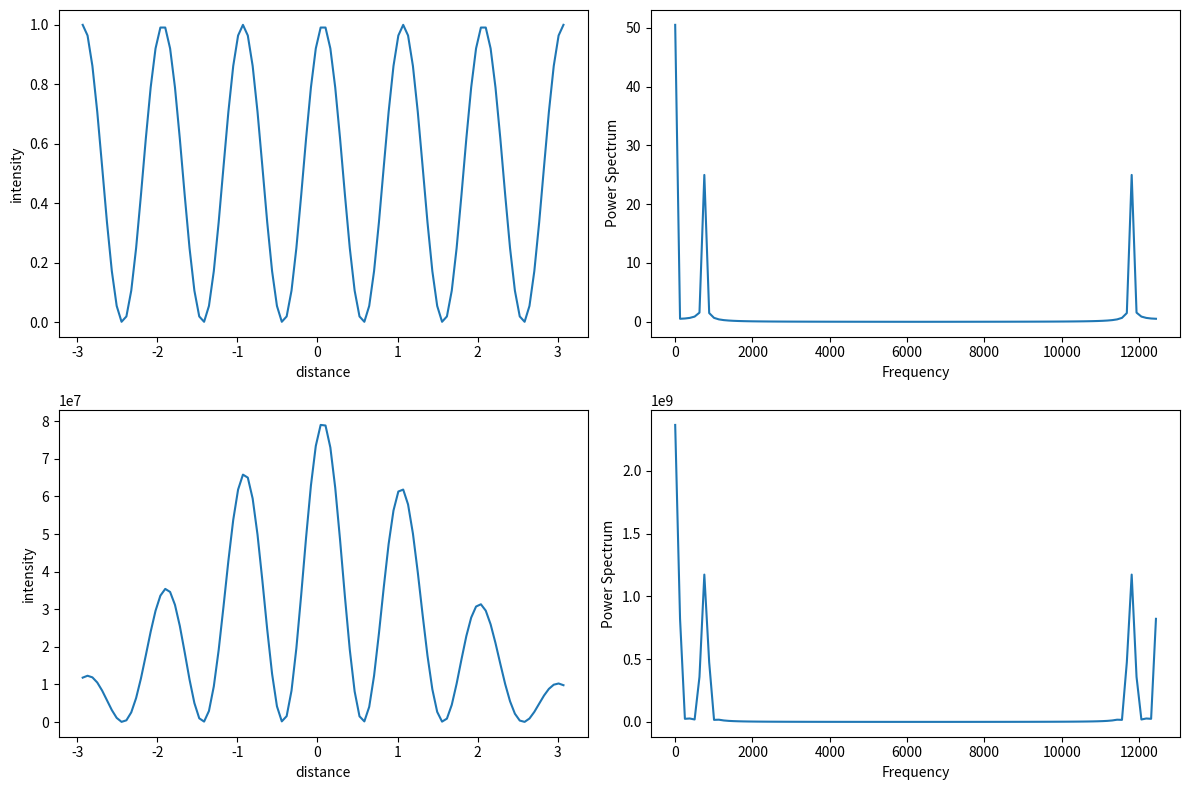
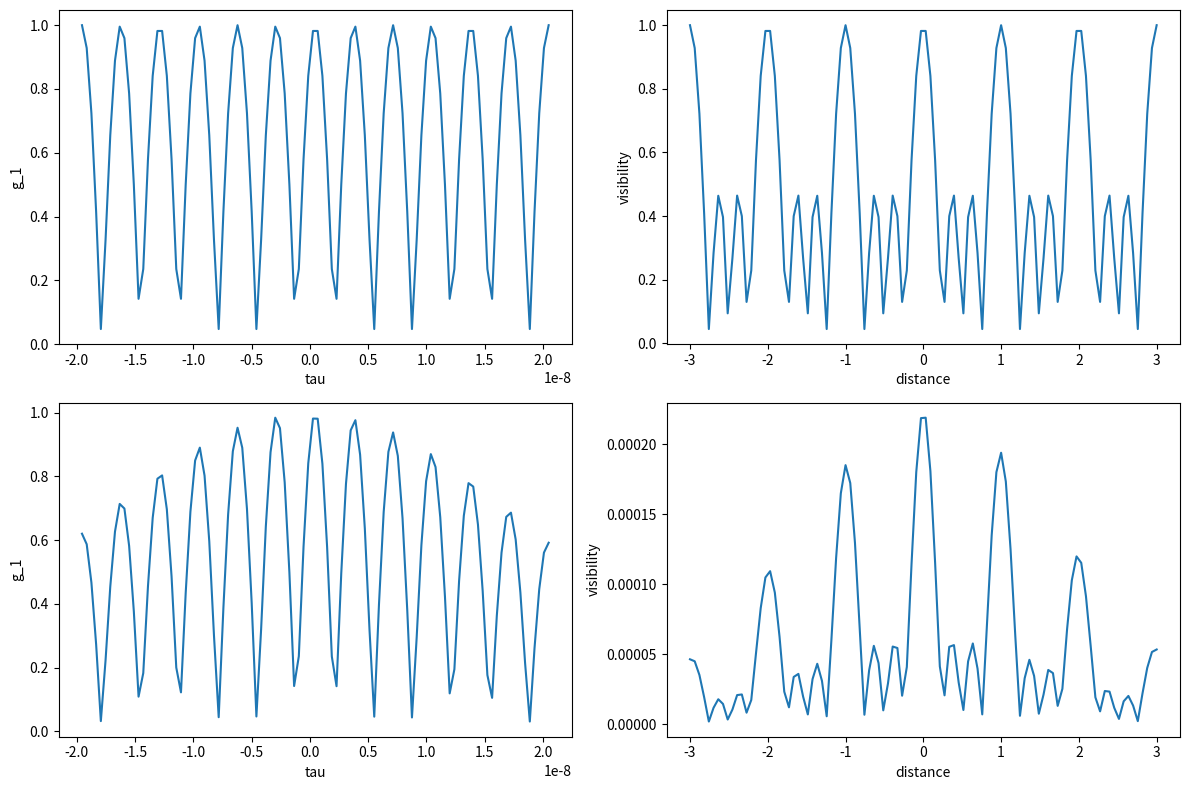

These charts were generated, in order, by the following Python code:
import numpy as np
from scipy.constants import c
from scipy.fft import fft, fftfreq
import matplotlib.pyplot as plt
import seaborn as sb

def electric_field_monochromatic(E_0, k, z, t, position_delay):
    l1 = 0.07
    tau = 2*(l1-position_delay)/c
    w_0 = k*c
    return (E_0/np.sqrt(2))*(np.exp(1j*(k*z -w_0*t)) + np.exp(1j*(k*(z) - w_0*(t+tau))))

def intensity_mono(E_0, k, position_delay):
    return ((E_0**2)*(np.cos(position_delay*k) + 1))/2


def int_pulse_1D(largeur, t, z, k, position_delay):
    w_0 = k*c
    tau = np.empty(len(position_delay))
    l1 = 0.07
    #E_t = np.array((len(t), len(position_delay)))
    I = np.empty(len(position_delay))
    for j in range(len(position_delay)):
        tau[j] = 2*(l1 - position_delay[j])/c
        E_0 = np.sqrt(1/(np.sqrt(2*np.pi)*largeur))*np.exp(-np.square(((t+tau[j])-(z)/c)/(2*largeur)))
        E_t = (E_0/np.sqrt(2))*(np.exp(1j*(k*(z) -w_0*t)) + np.exp(1j*(k*z - w_0*(t+tau[j]))))
        I[j] = np.conjugate(E_t)*E_t
    return I

def g_1_mono(w_0, tau):
    return np.cos(w_0*tau)

def g_1_pulse(w_0, tau, largeur):
    return np.exp(-np.square(tau/(np.sqrt(8)*largeur)))*g_1_mono(w_0, tau)

preselected_angle = np.pi/3
phi_x = 0
phi_y = 0
postselected_angle = np.pi/4

N = 100
largeur = 10e-9 #ns
v = 0.6*0.01 #m/s

wavelength_0 = 640e-9
w_0 = 2*np.pi*c/wavelength_0

d_min = -3
d_max = 3
distances = np.linspace(d_min, d_max, N)
time = np.linspace(d_max/c + d_min/c, d_max/c+d_max/c, N)

#-------------------------------------------MONOCHROMATIQUE 1 SEULE FREQUENCE----------------------------------------------------------------------

HeNe_laser = electric_field_monochromatic(E_0=1, k=2*np.pi/wavelength_0, z=0, t=time, position_delay=(distances))
HeNe_intensity = (np.conjugate(HeNe_laser)*HeNe_laser)/2

HeNe_intensity_max = np.max(HeNe_intensity)

HeNe_spectrum = fft(HeNe_intensity)

#------------------------------------------DIODE 1 SEULE FREQUENCE-----------------------------------------------------------

l1 = 0.07
diode_intensity = int_pulse_1D(largeur=largeur, t=0, z=0, k=2*np.pi/wavelength_0, position_delay=(distances))

Z = diode_intensity
diode_spectrum = fft(diode_intensity)

n = np.arange(N)
sr=2000
T = N/sr
freq_axis = 2*np.pi*n/T 


fig, axs = plt.subplots(2, 2, figsize=(12, 8))

axs[0,0].plot(l1-distances, HeNe_intensity)
axs[0,0].set_xlabel('distance')
axs[0,0].set_ylabel('intensity')

axs[0,1].plot(freq_axis, np.abs(HeNe_spectrum))
axs[0,1].set_xlabel('Frequency')
axs[0,1].set_ylabel('Power Spectrum')

axs[1,0].plot(l1-distances, Z)
axs[1,0].set_xlabel('distance')
axs[1,0].set_ylabel('intensity')

axs[1,1].plot(freq_axis, np.abs(diode_spectrum))
axs[1,1].set_xlabel('Frequency')
axs[1,1].set_ylabel('Power Spectrum')

plt.savefig('intensity_et_spectrum.png')
plt.tight_layout()
plt.show()

#-------------------------------------------VISIBILITY MONOCHROMATIQUE 1 SEULE FREQUENCE----------------------------------------------------------------------
l1 = 0.07
#distances = np.linspace(0, 0.14, N)
tau = 2*(l1-distances)/c
w_0 = 2*np.pi*c/wavelength_0

HeNe_laser_0 = electric_field_monochromatic(E_0=1, k=2*np.pi/wavelength_0, z=0, t=0, position_delay=0)
HeNe_I1 = np.conjugate(HeNe_laser_0)*HeNe_laser_0
HeNe_I2 = (np.conjugate(HeNe_laser)*HeNe_laser)


HeNe_g_1 = g_1_mono(w_0, tau)
HeNe_g_1 = np.sqrt(np.conjugate(HeNe_g_1)*HeNe_g_1)

HeNe_vis = ((2*np.sqrt(HeNe_I1)*np.sqrt(HeNe_I2))/(HeNe_I1+HeNe_I2))*(HeNe_g_1)


#------------------------------------------VISIBILITY DIODE 1 SEULE FREQUENCE-----------------------------------------------------------
tau_0 = np.linspace(0, 0, N)
diode_laser_0 = int_pulse_1D(largeur, 0, 0, 2*np.pi/wavelength_0, tau_0)
diode_I1 = np.conjugate(diode_laser_0)*diode_laser_0
diode_I2 = diode_intensity

diode_g_1 = g_1_pulse(w_0, tau, largeur)
diode_g_1 = np.sqrt(np.conjugate(diode_g_1)*diode_g_1)
diode_vis = ((2*np.sqrt(diode_I1)*np.sqrt(diode_I2))/(diode_I1+diode_I2))*(diode_g_1)


fig, axs = plt.subplots(2, 2, figsize=(12, 8))

axs[0,0].plot(tau, np.sqrt(np.conjugate(HeNe_g_1)*HeNe_g_1))
axs[0,0].set_xlabel('tau')
axs[0,0].set_ylabel('g_1')

axs[0,1].plot(distances, HeNe_vis)
axs[0,1].set_xlabel('distance')
axs[0,1].set_ylabel('visibility')

axs[1,0].plot(tau, np.sqrt(np.conjugate(diode_g_1)*(diode_g_1)))
axs[1,0].set_xlabel('tau')
axs[1,0].set_ylabel('g_1')

axs[1,1].plot(distances, diode_vis)
axs[1,1].set_xlabel('distance')
axs[1,1].set_ylabel('visibility')

plt.tight_layout()
plt.savefig('g_1_et_visibility.png')
plt.show()
